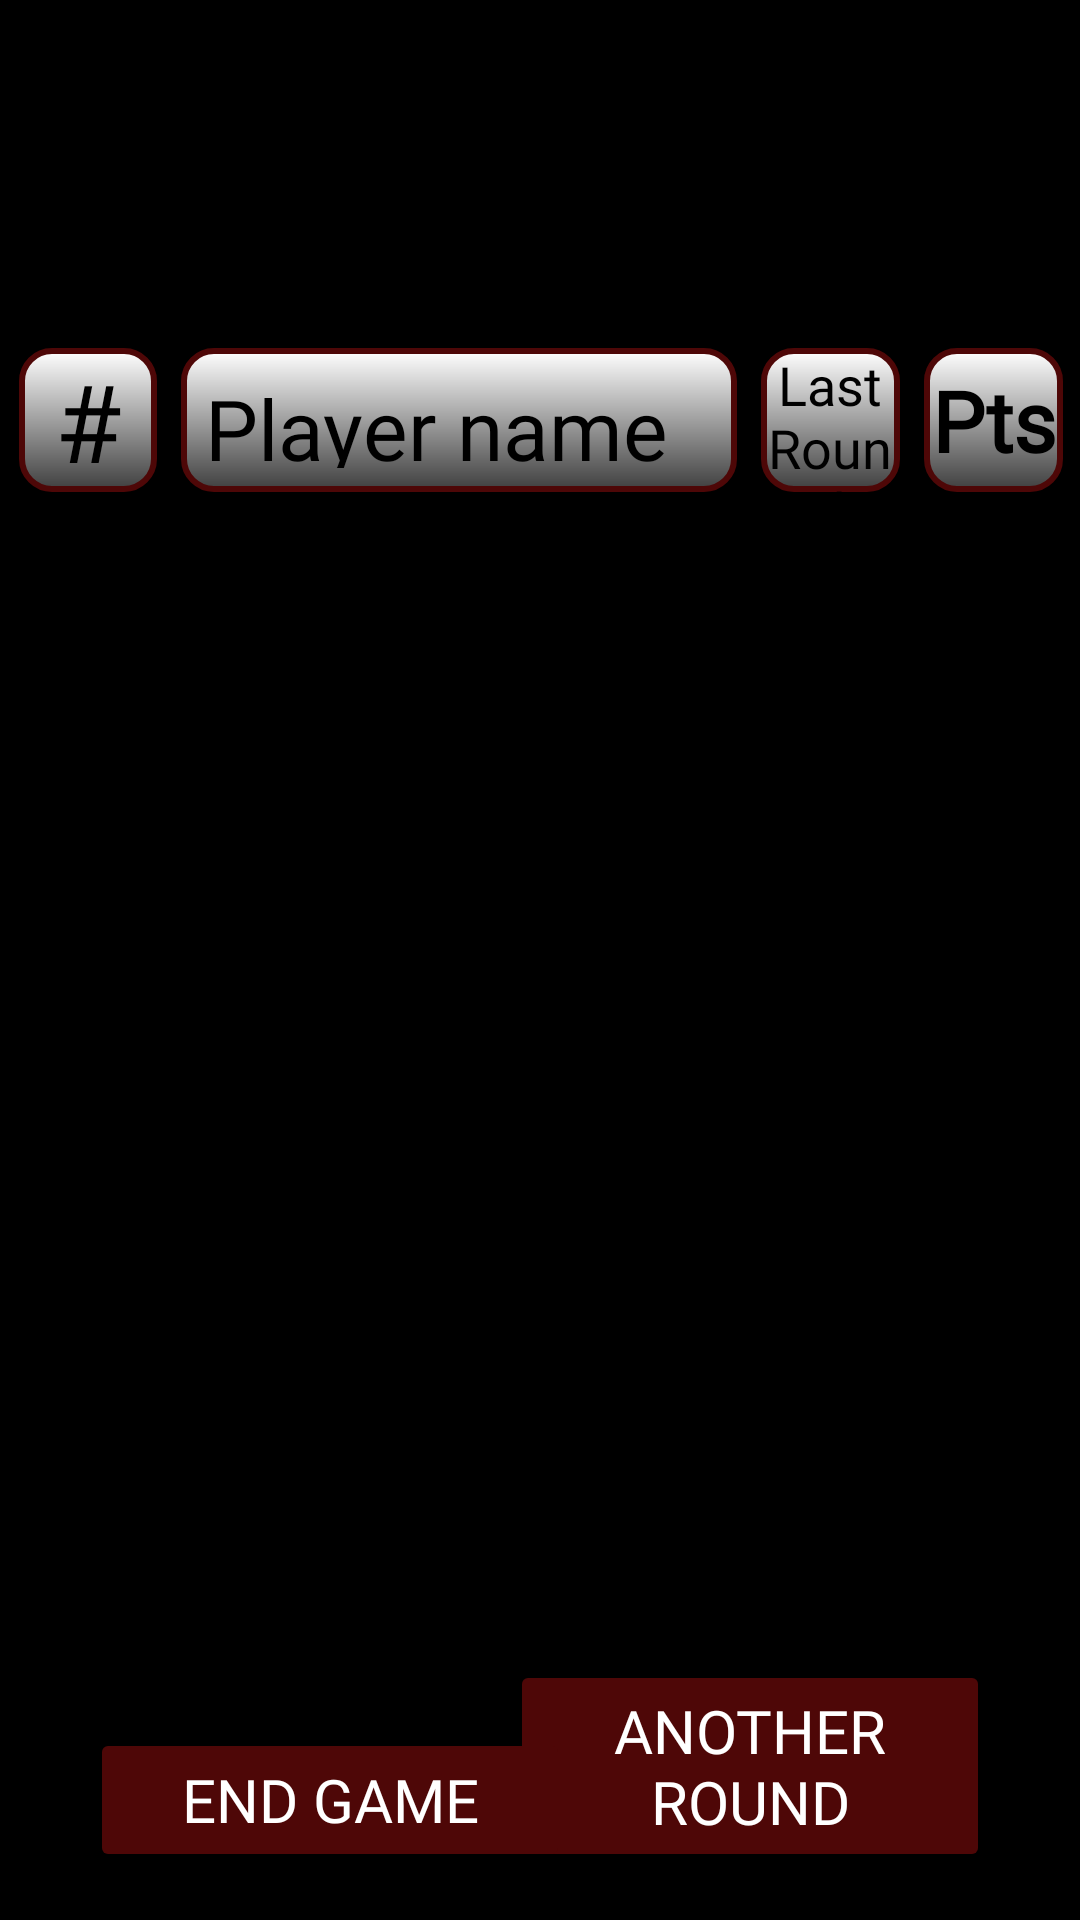

This screen was rendered from an Android layout file. Write that file and the resources it references.
<!-- AndroidManifest.xml: application theme Theme.FootySpy -->
<!-- res/layout/activity_score.xml -->
<?xml version="1.0" encoding="utf-8"?>
<androidx.constraintlayout.widget.ConstraintLayout xmlns:android="http://schemas.android.com/apk/res/android"
    xmlns:app="http://schemas.android.com/apk/res-auto"
    xmlns:tools="http://schemas.android.com/tools"
    android:layout_width="match_parent"
    android:layout_height="match_parent"
    android:background="#000000">

    <Button
        android:id="@+id/btnAnotherRound"
        android:layout_width="wrap_content"
        android:layout_height="wrap_content"
        android:layout_marginEnd="30dp"
        android:layout_marginBottom="16dp"
        android:width="160dp"
        android:backgroundTint="#4e0707"
        android:text="@string/another_round"
        android:textSize="20sp"
        android:textColor="#ffffff"
        android:fontFamily="@font/cronus_round"
        app:layout_constraintBottom_toBottomOf="parent"
        app:layout_constraintEnd_toEndOf="parent" />

    <Button
        android:id="@+id/btnEndGame"
        android:layout_width="wrap_content"
        android:layout_height="wrap_content"
        android:layout_marginStart="30dp"
        android:layout_marginBottom="16dp"
        android:width="160dp"
        android:backgroundTint="#4e0707"
        android:text="@string/end_game"
        android:textSize="20sp"
        android:textColor="#ffffff"
        android:fontFamily="@font/cronus_round"
        app:layout_constraintBottom_toBottomOf="parent"
        app:layout_constraintStart_toStartOf="parent" />

    <LinearLayout
        android:id="@+id/linearLayout"
        android:layout_width="380dp"
        android:layout_height="80dp"
        android:layout_marginTop="100dp"
        android:padding="16dp"
        app:layout_constraintEnd_toEndOf="parent"
        app:layout_constraintStart_toStartOf="parent"
        app:layout_constraintTop_toTopOf="parent">

        <TextView
            android:layout_width="0dp"
            android:layout_height="match_parent"
            android:layout_marginEnd="8dp"
            android:layout_weight="1"
            android:background="@drawable/rounded_view_unselected"
            android:gravity="center"
            android:text="@string/number_symbol"
            android:fontFamily="@font/cronus_round"
            android:textColor="#000000"
            android:textSize="36sp" />

        <TextView
            android:layout_width="0dp"
            android:layout_height="match_parent"
            android:layout_marginEnd="8dp"
            android:layout_weight="4"
            android:background="@drawable/rounded_view_unselected"
            android:gravity="center_vertical"
            android:padding="8dp"
            android:text="@string/player_name"
            android:fontFamily="@font/cronus_round"
            android:textColor="#000000"
            android:textSize="28sp" />

        <TextView
            android:layout_width="0dp"
            android:layout_height="match_parent"
            android:layout_marginEnd="8dp"
            android:layout_weight="1"
            android:background="@drawable/rounded_view_unselected"
            android:gravity="center"
            android:text="@string/last_round"
            android:fontFamily="@font/cronus_round"
            android:textColor="#000000"
            android:textSize="18sp" />

        <TextView
            android:layout_width="0dp"
            android:layout_height="match_parent"
            android:layout_weight="1"
            android:background="@drawable/rounded_view_unselected"
            android:gravity="center"
            android:text="@string/points"
            android:fontFamily="@font/cronus_round"
            android:textColor="#000000"
            android:textSize="28sp"
            android:textStyle="bold" />

    </LinearLayout>

    <androidx.recyclerview.widget.RecyclerView
        android:id="@+id/rvScore"
        android:layout_width="0dp"
        android:layout_height="300dp"
        android:layout_marginTop="16dp"
        app:layout_constraintEnd_toEndOf="@+id/linearLayout"
        app:layout_constraintStart_toStartOf="@+id/linearLayout"
        app:layout_constraintTop_toBottomOf="@+id/linearLayout" />


</androidx.constraintlayout.widget.ConstraintLayout>
<!-- resources referenced by this layout -->
<resources>
  <!-- drawable rounded_view_unselected (drawable) -->
  <?xml version="1.0" encoding="utf-8"?>
  <shape
      xmlns:android="http://schemas.android.com/apk/res/android"
      android:shape="rectangle">
  
      <corners android:radius="10dp" />
  
      
      <stroke android:width="2dp" android:color="#4e0707" />
  
      
      <gradient
          android:startColor="#ffffff"
          android:endColor="#404040"
          android:angle="270"/>
  
  </shape>
  <string name="another_round">Another Round</string>
  <string name="end_game">End Game</string>
  <string name="last_round">Last\nRound</string>
  <string name="number_symbol">#</string>
  <string name="player_name">Player name</string>
  <string name="points">Pts</string>
  <style name="Theme.FootySpy" parent="Base.Theme.FootySpy" />
  <style name="Base.Theme.FootySpy" parent="Theme.Material3.DayNight.NoActionBar">
          
          
      </style>
</resources>
